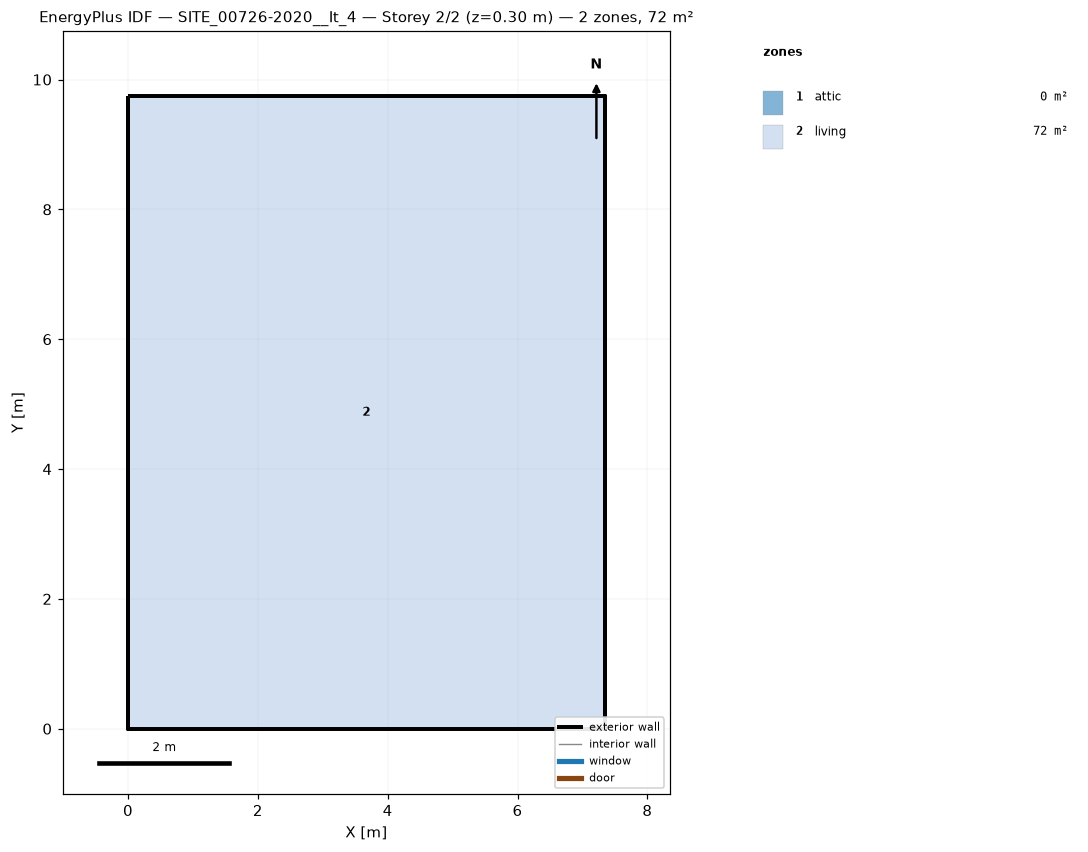
=== STOREY PLAN SPEC (per zone: floor XY polygon, exterior-wall plan segments, windows/doors) ===
zone 1: attic  (0.0 m²)
  exterior wall: (7.34, 0.00) – (7.34, 9.74) – (7.34, 4.87)  [14.6 m]
  exterior wall: (0.00, 9.74) – (0.00, 0.00) – (0.00, 4.87)  [14.6 m]
zone 2: living  (71.5 m²)
  floor: (0.00, 0.00) (0.00, 9.74) (7.34, 9.74) (7.34, 0.00)
  exterior wall: (0.00, 0.00) – (7.34, 0.00)  [7.3 m]
  exterior wall: (7.34, 0.00) – (7.34, 9.74)  [9.7 m]
  exterior wall: (7.34, 9.74) – (0.00, 9.74)  [7.3 m]
  exterior wall: (0.00, 9.74) – (0.00, 0.00)  [9.7 m]

=== DERIVED (storey summary) ===
Building: SITE_00726-2020__It_4
Storey: 2 of 2  (floor level z = 0.30 m)
Storey gross floor area: 71.5 m²
Zones on this storey: 2
  - attic: floor 0.0 m²; exterior wall 29.2 m (15.8 m²); WWR 0.0%
  - living: floor 71.5 m²; exterior wall 34.2 m (96.1 m²); WWR 0.0%
Zone adjacency: (none detected)